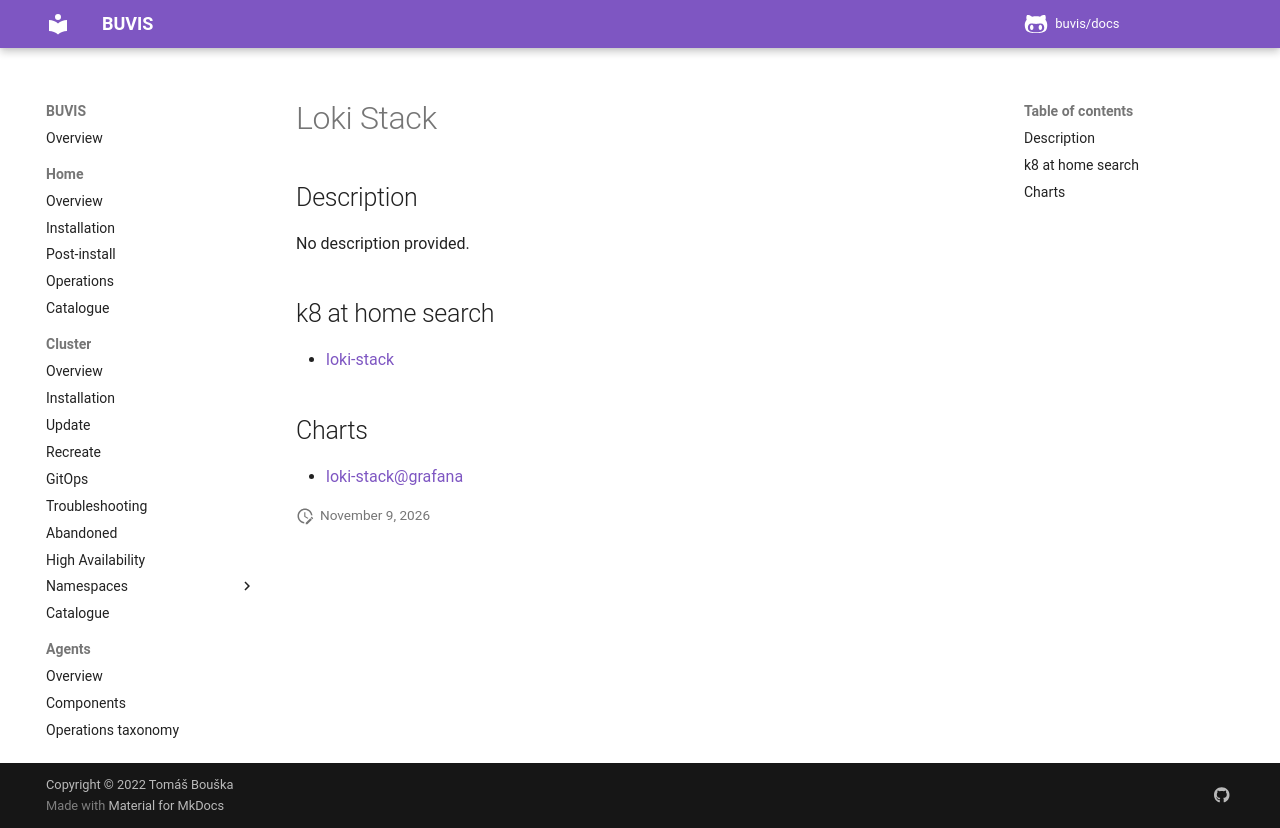

repository: buvis/docs · page: cluster/catalogue/loki-stack/index.html · generator: mkdocs

# Loki Stack

## Description

No description provided.

## k8 at home search

- [loki-stack](https://nanne.dev/k8s-at-home-search/#/loki-stack)

## Charts

- [loki-stack@grafana](https://grafana.github.io/helm-charts/)
